Run: headless pygame with SDL's dummy video driver; simulated clock (each Clock.tick advances the game by its frame time, no real sleeping); random seed 0; keys injected as events and as key.get_pressed() state; mouse plan: one left click at the window centre at the start of phase 2, then a move to the lower-right quarter at the start of phase 3; restart key R tapped at the start of phases 3 and 4.
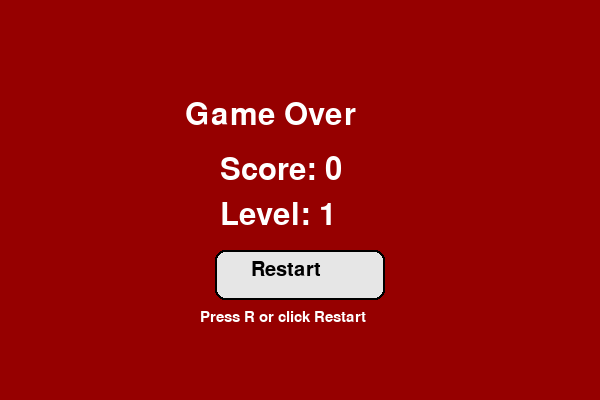
Frame 1 of 4 · flips 1–60 · no input
Frame 2 of 4 · flips 61–180 · clicked the window centre · tapped SPACE, RETURN · held RIGHT (→), D · screen unchanged from frame 1, image omitted
Frame 3 of 4 · flips 181–300 · moved the mouse to the lower-right quarter · tapped R · held DOWN (↓), S · screen unchanged from frame 2, image omitted
Frame 4 of 4 · flips 301–420 · tapped R · held LEFT (←), A, UP (↑), W · screen unchanged from frame 3, image omitted

The pygame program that drew these frames:

import pygame
import sys
import random

pygame.init()

WIDTH, HEIGHT = 600, 400
CELL_SIZE = 20

screen = pygame.display.set_mode((WIDTH, HEIGHT))
pygame.display.set_caption("Snake - Practice 11")

clock = pygame.time.Clock()

WHITE = (255, 255, 255)
BLACK = (0, 0, 0)
GREEN = (0, 180, 0)
RED = (220, 50, 50)
ORANGE = (255, 165, 0)
PURPLE = (155, 89, 182)
DARK_RED = (150, 0, 0)
GRAY = (230, 230, 230)

LEVEL_SPEED = {
    1: 8,
    2: 11,
    3: 14,
}

FOOD_TYPES = [
    {"weight": 1, "color": RED, "ttl": 7000},
    {"weight": 2, "color": ORANGE, "ttl": 5000},
    {"weight": 3, "color": PURPLE, "ttl": 3500},
]


class Snake:
    def __init__(self):
        self.size = CELL_SIZE
        self.body = [(300, 200)]
        self.dx = self.size
        self.dy = 0
        self.grow_by = 0

    def move(self):
        head_x, head_y = self.body[0]
        new_head = (head_x + self.dx, head_y + self.dy)
        self.body.insert(0, new_head)

        if self.grow_by > 0:
            self.grow_by -= 1
        else:
            self.body.pop()

    def draw(self, surface):
        for x, y in self.body:
            pygame.draw.rect(surface, GREEN, (x, y, self.size, self.size))

    def change_direction(self, dx, dy):
        # Do not allow direct reverse direction.
        if self.dx == -dx and self.dy == -dy:
            return
        self.dx = dx
        self.dy = dy


class Food:
    def __init__(self, snake):
        self.snake = snake
        self.position = (0, 0)
        self.weight = 1
        self.color = RED
        self.ttl = 7000
        self.spawn_time = 0
        self.respawn()

    def random_free_cell(self):
        while True:
            x = random.randint(0, (WIDTH // CELL_SIZE) - 1) * CELL_SIZE
            y = random.randint(0, (HEIGHT // CELL_SIZE) - 1) * CELL_SIZE
            if (x, y) not in self.snake.body:
                return (x, y)

    def respawn(self):
        food_type = random.choice(FOOD_TYPES)
        self.position = self.random_free_cell()
        self.weight = food_type["weight"]
        self.color = food_type["color"]
        self.ttl = food_type["ttl"]
        self.spawn_time = pygame.time.get_ticks()

    def expired(self):
        return pygame.time.get_ticks() - self.spawn_time >= self.ttl

    def time_left_seconds(self):
        left_ms = max(0, self.ttl - (pygame.time.get_ticks() - self.spawn_time))
        return left_ms / 1000

    def draw(self, surface):
        pygame.draw.rect(surface, self.color, (self.position[0], self.position[1], CELL_SIZE, CELL_SIZE))


def get_level(score):
    if score >= 10:
        return 3
    if score >= 5:
        return 2
    return 1


def reset_game():
    snake = Snake()
    food = Food(snake)
    score = 0
    level = 1
    game_over = False
    return snake, food, score, level, game_over


font_small = pygame.font.SysFont("Arial", 22)
font_big = pygame.font.SysFont("Arial", 46)
font_button = pygame.font.SysFont("Arial", 30)

restart_button = pygame.Rect(WIDTH // 2 - 85, HEIGHT // 2 + 50, 170, 50)

snake, food, score, level, game_over = reset_game()

running = True
while running:
    for event in pygame.event.get():
        if event.type == pygame.QUIT:
            pygame.quit()
            sys.exit()

        if event.type == pygame.KEYDOWN:
            if event.key == pygame.K_ESCAPE:
                pygame.quit()
                sys.exit()

            if not game_over:
                if event.key == pygame.K_UP:
                    snake.change_direction(0, -CELL_SIZE)
                elif event.key == pygame.K_DOWN:
                    snake.change_direction(0, CELL_SIZE)
                elif event.key == pygame.K_LEFT:
                    snake.change_direction(-CELL_SIZE, 0)
                elif event.key == pygame.K_RIGHT:
                    snake.change_direction(CELL_SIZE, 0)

            if game_over and event.key == pygame.K_r:
                snake, food, score, level, game_over = reset_game()

        if event.type == pygame.MOUSEBUTTONDOWN:
            if game_over and restart_button.collidepoint(event.pos):
                snake, food, score, level, game_over = reset_game()

    if not game_over:
        level = get_level(score)

        # Food disappears after some time.
        if food.expired():
            food.respawn()

        # Move snake first, then check collisions.
        snake.move()
        head_x, head_y = snake.body[0]

        # Wall collision.
        if head_x < 0 or head_x >= WIDTH or head_y < 0 or head_y >= HEIGHT:
            game_over = True

        # Self collision.
        if snake.body[0] in snake.body[1:]:
            game_over = True

        # Food collision: higher weight gives more score and more growth.
        if snake.body[0] == food.position:
            score += food.weight
            snake.grow_by += food.weight
            food.respawn()

        screen.fill(WHITE)
        snake.draw(screen)
        food.draw(screen)

        score_text = font_small.render(f"Score: {score}", True, BLACK)
        level_text = font_small.render(f"Level: {level}", True, BLACK)
        weight_text = font_small.render(f"Food weight: {food.weight}", True, BLACK)
        timer_text = font_small.render(f"Food timer: {food.time_left_seconds():.1f}s", True, BLACK)

        screen.blit(score_text, (10, 10))
        screen.blit(level_text, (10, 38))
        screen.blit(weight_text, (10, 66))
        screen.blit(timer_text, (10, 94))

    else:
        screen.fill(DARK_RED)

        game_over_text = font_big.render("Game Over", True, WHITE)
        score_text = font_big.render(f"Score: {score}", True, WHITE)
        level_text = font_big.render(f"Level: {level}", True, WHITE)
        hint_text = font_small.render("Press R or click Restart", True, WHITE)

        screen.blit(game_over_text, (WIDTH // 2 - 115, HEIGHT // 2 - 100))
        screen.blit(score_text, (WIDTH // 2 - 80, HEIGHT // 2 - 45))
        screen.blit(level_text, (WIDTH // 2 - 80, HEIGHT // 2))
        screen.blit(hint_text, (WIDTH // 2 - 100, HEIGHT // 2 + 110))

        pygame.draw.rect(screen, GRAY, restart_button, border_radius=10)
        pygame.draw.rect(screen, BLACK, restart_button, 2, border_radius=10)
        button_text = font_button.render("Restart", True, BLACK)
        screen.blit(button_text, (restart_button.x + 36, restart_button.y + 10))

    pygame.display.flip()
    clock.tick(LEVEL_SPEED[level])
